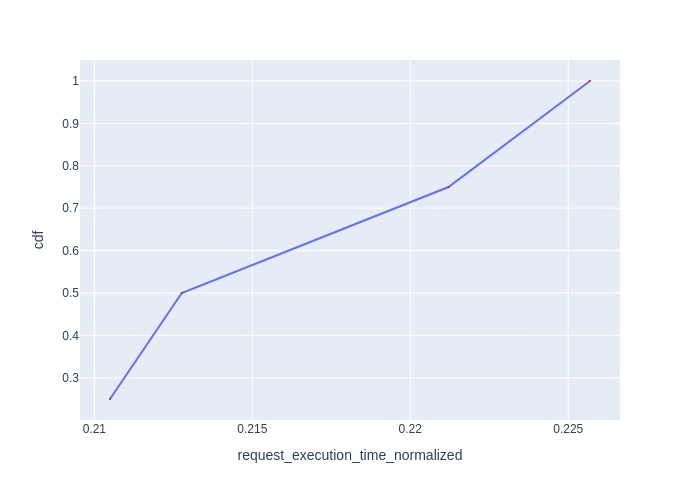

Data behind this chart, as committed beside it:
Request Id, request_execution_time_normalized, cdf
0_3, 0.2105, 0.25
0_2, 0.2128, 0.5
0_1, 0.2212, 0.75
0_0, 0.2257, 1.0
